Run: headless pygame with SDL's dummy video driver; simulated clock (each Clock.tick advances the game by its frame time, no real sleeping); random seed 0; keys injected as events and as key.get_pressed() state; no mouse input.
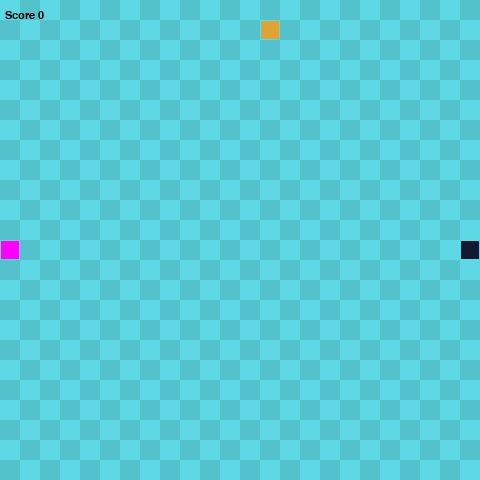
Frame 1 of 4 · flips 1–60 · no input
Frame 2 of 4 · flips 61–180 · tapped SPACE, RETURN · held RIGHT (→), D · screen unchanged from frame 1, image omitted
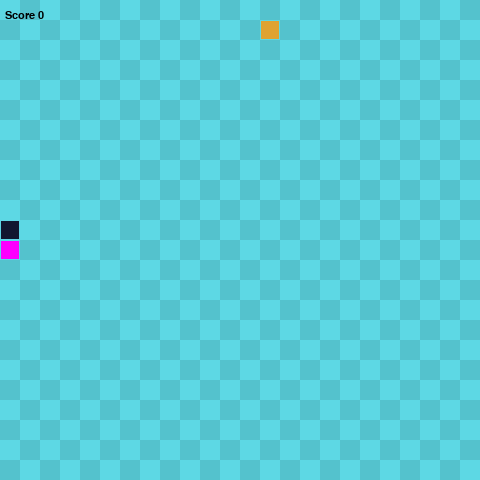
Frame 3 of 4 · flips 181–300 · held DOWN (↓), S
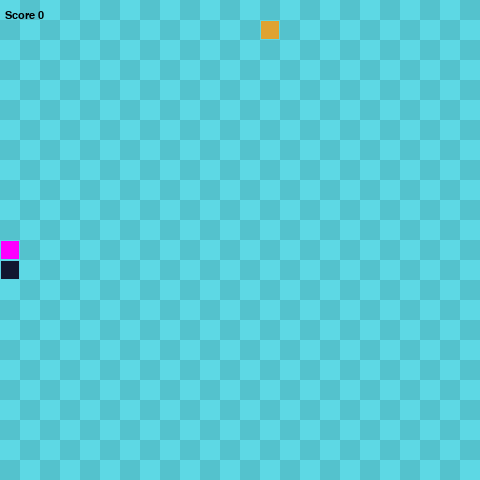
Frame 4 of 4 · flips 301–420 · held LEFT (←), A, UP (↑), W

The pygame program that drew these frames:

import pygame
import sys
import random

class Snake():
    def __init__(self):
        self.length = 2
        self.positions = [((screen_width / 2), (screen_height / 2))]
        self.direction = random.choice([up, down, left, right])
        self.head_color = (255, 0, 255)
        self.body_color = (17, 24, 47)
        self.score = 0
        self.lost = False

    def get_head_position(self):
        return self.positions[0]

    def turn(self, point):
        if self.length > 1 and (point[0]*-1, point[1]*-1) == self.direction:
            return
        else:
            self.direction = point

    def move(self):
        if self.lost:
            return
        cur = self.get_head_position()
        x, y = self.direction
        new = (((cur[0]+(x*gridsize)) % screen_width), (cur[1]+(y*gridsize)) % screen_height)
        if len(self.positions) > 2 and new in self.positions[2:]:
            self.lost = True
        else:
            self.positions.insert(0, new)
            if len(self.positions) > self.length:
                self.positions.pop()

    def draw(self, surface):
        for i, p in enumerate(self.positions):
            if i == 0:
                r = pygame.Rect((p[0], p[1]), (gridsize, gridsize))
                pygame.draw.rect(surface, self.head_color, r)
                pygame.draw.rect(surface, (93, 216, 228), r, 1)
            else:
                r = pygame.Rect((p[0], p[1]), (gridsize, gridsize))
                pygame.draw.rect(surface, self.body_color, r)
                pygame.draw.rect(surface, (93, 216, 228), r, 1)

    def handle_keys(self):
        for event in pygame.event.get():
            if event.type == pygame.QUIT:
                pygame.quit()
                sys.exit()
            elif event.type == pygame.KEYDOWN:
                if event.key == pygame.K_UP:
                    self.turn(up)
                elif event.key == pygame.K_DOWN:
                    self.turn(down)
                elif event.key == pygame.K_LEFT:
                    self.turn(left)
                elif event.key == pygame.K_RIGHT:
                    self.turn(right)

class Food():
    def __init__(self):
        self.position = (0, 0)
        self.orange_color = (223, 163, 49)
        self.red_color = (255, 0, 0)
        self.current_color = self.orange_color  # Màu của thức ăn hiện tại
        self.randomize_position()
        self.score = 1
        self.red_food_timer = None  # Thời gian khi thức ăn màu đỏ xuất hiện

    def randomize_position(self):
        self.position = (random.randint(0, grid_width - 1) * gridsize, random.randint(0, grid_height - 1) * gridsize)

    def draw(self, surface):
        r = pygame.Rect((self.position[0], self.position[1]), (gridsize, gridsize))
        pygame.draw.rect(surface, self.current_color, r)
        pygame.draw.rect(surface, (93, 216, 228), r, 1)

    def create_red_food(self):
        self.current_color = self.red_color  # Đặt màu của thức ăn là màu đỏ
        self.score = 5  # Đặt điểm của thức ăn là 5
        self.red_food_timer = pygame.time.get_ticks()  # Ghi lại thời điểm khi thức ăn đỏ xuất hiện

    def create_orange_food(self):
        self.current_color = self.orange_color  # Đặt màu của thức ăn là màu cam
        self.randomize_position()  # Tạo vị trí mới cho thức ăn
        self.red_food_timer = None  # Đặt lại thời gian của thức ăn đỏ

def drawGrid(surface):
    for y in range(0, int(grid_height)):
        for x in range(0, int(grid_width)):
            if (x+y) % 2 == 0:
                r = pygame.Rect((x*gridsize, y*gridsize), (gridsize, gridsize))
                pygame.draw.rect(surface, (93, 216, 228), r)
            else:
                rr = pygame.Rect((x*gridsize, y*gridsize), (gridsize, gridsize))
                pygame.draw.rect(surface, (84, 194, 205), rr)

screen_width = 480
screen_height = 480

gridsize = 20
grid_width = screen_width/gridsize
grid_height = screen_height/gridsize

up = (0, -1)
down = (0, 1)
left = (-1, 0)
right = (1, 0)

def main():
    pygame.init()

    clock = pygame.time.Clock()
    screen = pygame.display.set_mode((screen_width, screen_height), 0, 32)

    pygame.display.set_caption("Snake Game")

    surface = pygame.Surface(screen.get_size())
    surface = surface.convert()
    drawGrid(surface)

    snake = Snake()
    food = Food()

    myfont = pygame.font.SysFont("monospace", 16)

    game_over = False
    game_over_timer = 0

    orange_food_counter = 0  # Đếm số lượng viên thức ăn cam đã được ăn

    while True:
        clock.tick(10)
        snake.handle_keys()

        if not game_over:
            snake.move()

            if snake.get_head_position() == food.position:
                if food.current_color == food.orange_color:
                    snake.length += 1
                    snake.score += 1
                    orange_food_counter += 1
                    if orange_food_counter % 5 == 0:  # Mỗi khi ăn được 5 viên thức ăn màu cam
                        for _ in range(2):  # Tạo cùng lúc một viên thức ăn màu cam và một màu đỏ
                            food.create_orange_food()
                            food.create_red_food()
                    else:
                        if not food.red_food_timer:  # Nếu không có thức ăn màu đỏ hiện tại
                            food.create_orange_food()  # Tạo thức ăn màu cam mới
                elif food.current_color == food.red_color:
                    snake.length += 1
                    snake.score += food.score
                    food.create_orange_food()

            if food.red_food_timer and pygame.time.get_ticks() - food.red_food_timer >= 10000:
                food.create_orange_food()

            if snake.lost:
                game_over = True
                game_over_timer = pygame.time.get_ticks()

        drawGrid(surface)
        snake.draw(surface)
        food.draw(surface)
        screen.blit(surface, (0, 0))
        text = myfont.render("Score {0}".format(snake.score), 1, (0, 0, 0))
        screen.blit(text, (5, 10))

        if game_over:
            if pygame.time.get_ticks() - game_over_timer >= 10000:  # 10 seconds
                game_over_screen(screen)
            else:
                font = pygame.font.SysFont("monospace", 36)
                label = font.render("You lost!", 1, (255, 0, 0))
                screen.blit(label, (150, 220))

        pygame.display.update()

def game_over_screen(screen):
    font = pygame.font.SysFont("monospace", 24)
    label = font.render("Do you want to play again? (Y/N)", 1, (255, 255, 0))
    screen.blit(label, (20, 225))
    pygame.display.update()
    while True:
        for event in pygame.event.get():
            if event.type == pygame.KEYDOWN:
                if event.key == pygame.K_y:
                    main()
                elif event.key == pygame.K_n:
                    pygame.quit()
                    sys.exit()

main()
